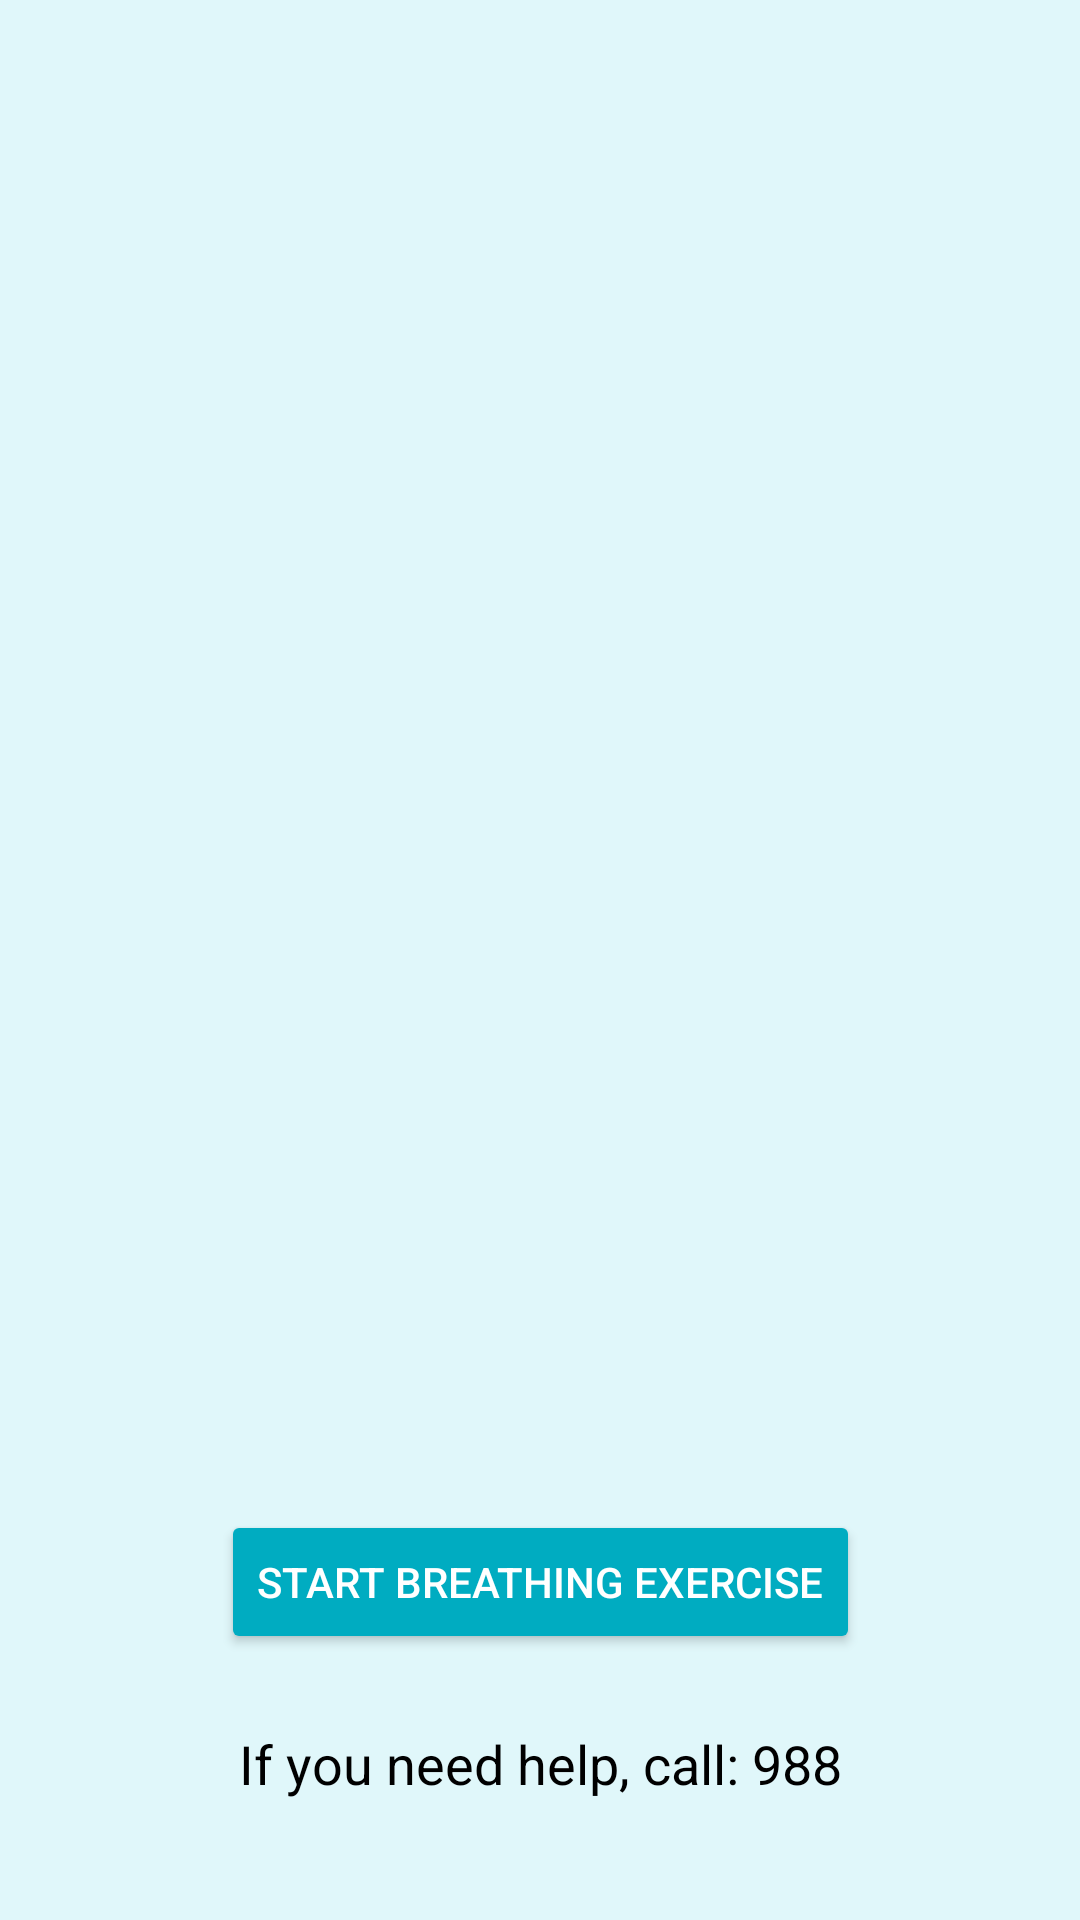

Produce the Android XML layout that renders to this screen, including the resource entries it uses.
<!-- AndroidManifest.xml: application theme Theme.MoodRelief -->
<!-- res/layout/activity_mood.xml -->
<?xml version="1.0" encoding="utf-8"?>
<androidx.constraintlayout.widget.ConstraintLayout
    xmlns:android="http://schemas.android.com/apk/res/android"
    xmlns:app="http://schemas.android.com/apk/res-auto"
    android:layout_width="match_parent"
    android:layout_height="match_parent"
    android:background="#E0F7FA">

    <TextView
        android:id="@+id/quoteText"
        android:layout_width="0dp"
        android:layout_height="wrap_content"
        android:textSize="26sp"
        android:textColor="@android:color/black"
        android:gravity="center"
        android:padding="32dp"
        app:layout_constraintTop_toTopOf="parent"
        app:layout_constraintBottom_toBottomOf="parent"
        app:layout_constraintStart_toStartOf="parent"
        app:layout_constraintEnd_toEndOf="parent"/>

    <Button
        android:id="@+id/btnBreathe"
        android:layout_width="wrap_content"
        android:layout_height="wrap_content"
        android:text="Start Breathing Exercise"
        android:backgroundTint="#00ACC1"
        android:textColor="#FFFFFF"
        android:padding="12dp"
        app:layout_constraintBottom_toBottomOf="parent"
        app:layout_constraintEnd_toEndOf="parent"
        app:layout_constraintStart_toStartOf="parent"
        app:layout_constraintTop_toTopOf="parent"
        app:layout_constraintVertical_bias="0.85" />

    <TextView
        android:id="@+id/hotlineText"
        android:layout_width="wrap_content"
        android:layout_height="wrap_content"
        android:text="If you need help, call: 988"
        android:textSize="18sp"
        android:textColor="@android:color/black"
        android:padding="16dp"
        app:layout_constraintBottom_toBottomOf="parent"
        app:layout_constraintStart_toStartOf="parent"
        app:layout_constraintEnd_toEndOf="parent"
        android:layout_marginBottom="24dp"/>


</androidx.constraintlayout.widget.ConstraintLayout>
<!-- resources referenced by this layout -->
<resources>
  <style name="Theme.MoodRelief" parent="Base.Theme.MoodRelief" />
  <style name="Base.Theme.MoodRelief" parent="Theme.Material3.DayNight.NoActionBar">
          
          
      </style>
</resources>
